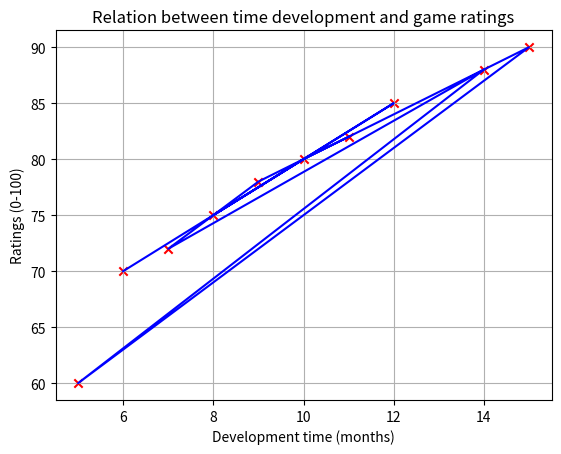

Write the Python code that produced this figure.
from matplotlib import pyplot as pp

x = [6, 12, 8, 10, 15, 5, 14, 7, 9, 11]
y = [70, 85, 75, 80, 90, 60, 88, 72, 78, 82]

# Insert data
pp.scatter(x, y, color='red', marker='x')

# Labels
pp.title('Relation between time development and game ratings')
pp.xlabel('Development time (months)')
pp.ylabel('Ratings (0-100)')
pp.grid()
# Trace line
pp.plot(x, y, color="blue", label="line")

# Call draw function
pp.show()